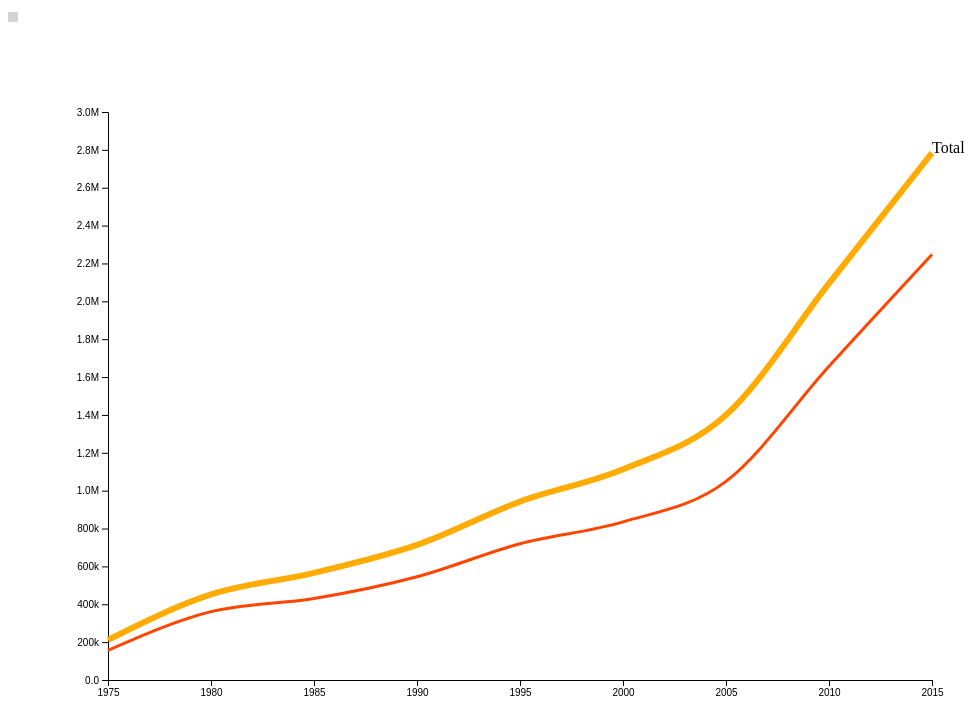
D3 v5 page, settled after 480 driven frames (8 s of simulated time); the page loaded 2 data file(s).




        function drawChart(data, dataset) {
            var margin = 100
                , width = window.innerWidth - 2 * margin
                , height = window.innerHeight - 2 * margin;

            // the number of data points


            var xScale = d3.scaleLinear()
                .domain([data[0].year, data[data.length - 1].year])
                .range([0, width]);

            var yScale = d3.scaleLinear()
                .domain([0, 3000000])
                .range([height, 0]);


            var line = d3.line()
                .x(function (d) { return xScale(d.year); })
                .y(function (d) { return yScale(d.population); })
                .curve(d3.curveMonotoneX);


            var svg = d3.select('body').append('svg')
                .attr('width', width + 2 * margin)
                .attr('height', height + 2 * margin)
                .append('g')
                .attr('transform', `translate(${margin},${margin})`)

            svg.append('g')
                .attr('class', 'x axis')
                .attr('transform', `translate(0,${height})`)
                .call(d3.axisBottom(xScale)
                    .tickValues(dataset.year)
                    .tickFormat(d3.format("")));

            svg.append('g')
                .attr('class', 'y axis')
                .call(d3.axisLeft(yScale)
                    .tickFormat(d3.format(".2s")));


            svg.append('path')
                .datum(data)
                .attr('class', 'lineTotal')
                .attr('d', line)


            /*svg.selectAll('.dot')
                .data(data)
                .enter()
                .append('circle')
                .attr('class', 'dot')
                .attr('cx', function (d) { return xScale(d.year); })
                .attr('cy', function (d) { return yScale(d.population); })
                .attr('r', 5)
                .on('mouseover', function (a, b, c) {
                    console.log(c)
                    d3.select(this).attr('class', 'focus')
                })
                .on("mouseout", function () { d3.select(this).attr('class', 'dot') })*/



            var dataLocal;
            d3.csv("data/ad_local_pop.csv").then(function (d) {
                dataLocal=d;
                drawLinePath(svg, d, line,2)


            });


            var dataNLocal;
            d3.csv("data/ad_nlocal_pop.csv").then(function (d) {
                dataNLocal=d;
                drawLinePath(svg, d, line,1)


            });


            svg.append('text')
            .attr('x',width)
            .attr('y',yScale(data[data.length-1].population))
            .html('Total')
            svg.append('text')

            .attr('x',width)
            .attr('y',yScale(dataNLocal[dataNLocal.length-1].population))
            .html('Non Local')






            //svg.on('mousemove',drawTooltip);
            var tooltiprect=svg.append('rect')
            .attr('height',height)
            .attr('width',width)
            .attr('opacity',0)
            .on('mousemove',drawTooltip);
            

            var tooltipLine= svg.append('line')
                                .attr('stroke','none');
            
            var tooltipBox=d3.select('#tooltip');



            function drawTooltip(){
                console.log(Math.floor(xScale.invert(d3.mouse(this)[0])))
                mYear=Math.floor(xScale.invert(d3.mouse(this)[0]))+1;

                cYear=dataset.year[0];
                for(i=0;i<dataset.year.length;i++){
                    if(Math.abs(cYear-mYear) > Math.abs(dataset.year[i]-mYear) ) {
                        cYear=dataset.year[i];
                    }

                                    console.log("myear " + Math.floor(xScale.invert(d3.mouse(this)[0])))
                                    console.log("cyear " + cYear);


                }




            tooltipLine.attr('stroke','black')
                        .attr('x1',xScale(cYear))
                        .attr('x2',xScale(cYear))
                        .attr('y1',0)
                        .attr('y2',height);



            var f2s=d3.format('.2s');
            var index=dataset.year.indexOf(cYear);
                        console.log(dataset.year.indexOf(cYear));
                        tooltipBox
                        .style('display','inline')
                        .html("Year : " +cYear +" <br/>"+ "Total: "+ f2s(data[index].population) +"<br/>" +"Non Local: "+f2s(dataNLocal[index].population)+"<br/>" +"Local: "+f2s(dataLocal[index].population))
                        .style('left',d3.event.pageX -34)
                        .style('top',d3.event.pageY-12)
            }


        }


        function drawLinePath(svg, data, line,type) {
            var className;
            if(type ==1) className='lineNLocal';
            else className = 'lineLocal';

            svg.append('path')
                .datum(data)
                .attr('class', className)
                .attr('d', line)
            }

             

        




        d3.csv("data/ad_pop_total.csv").then(function (data) {

            dataset = { 'year': [], 'population': [] };
            for (i = 0; i < data.length; i++) {
                dataset['year'].push(data[i].year)
                dataset['population'].push(data[i].population)

                

            }
            drawChart(data, dataset)


        });










    

### data: data/ad_pop_total.csv
year, population
1975, 211812
1980, 451848
1985, 566036
1990, 713702
1995, 942463
2000, 1112716
2005, 1399484
2010, 2094480
2015, 2784600

### data: data/ad_nlocal_pop.csv
year, population
1975, 156926
1980, 361056
1985, 430054
1990, 545177
1995, 719836
2000, 835114
2005, 1049207
2010, 1656997
2015, 2247800